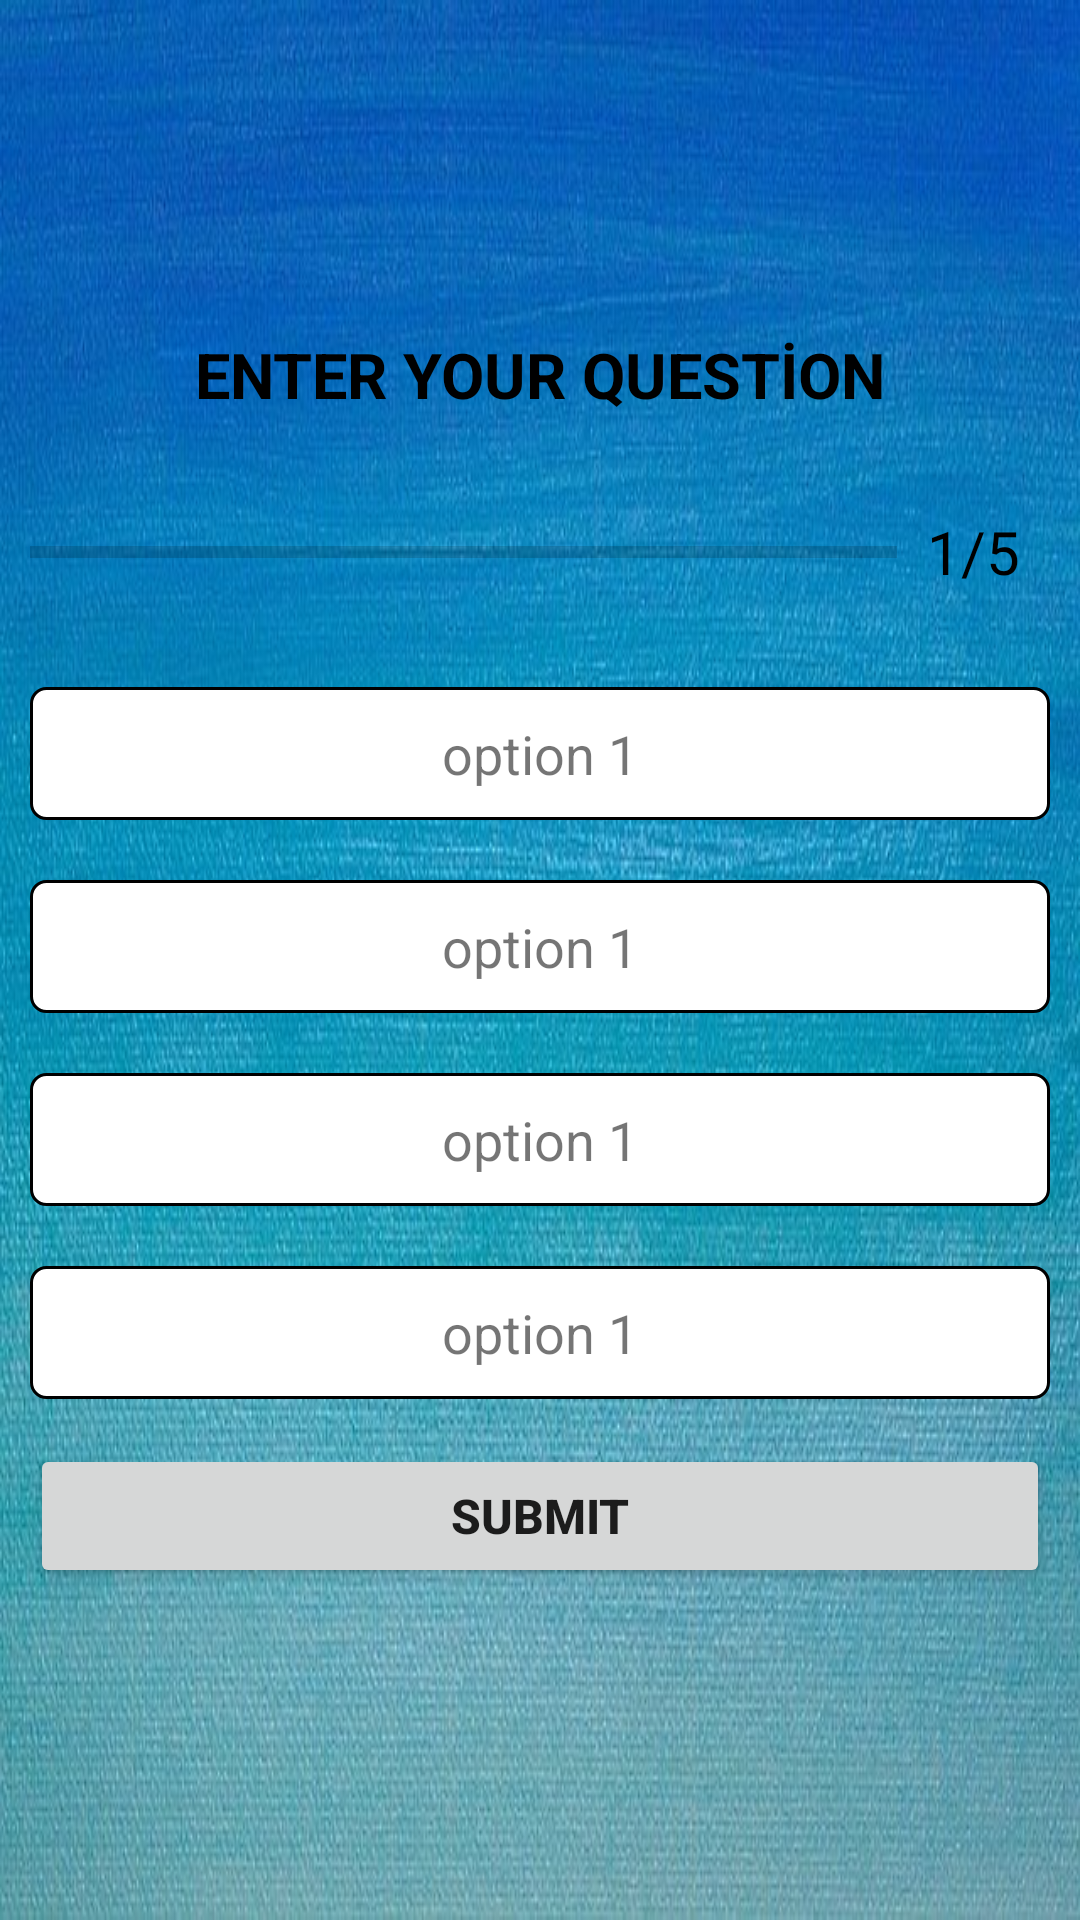

Android layout source for this screen:
<!-- AndroidManifest.xml: application theme Theme.GramerApp -->
<!-- res/layout/fragment_question.xml -->
<?xml version="1.0" encoding="utf-8"?>
<LinearLayout xmlns:android="http://schemas.android.com/apk/res/android"
    xmlns:app="http://schemas.android.com/apk/res-auto"
    xmlns:tools="http://schemas.android.com/tools"
    android:layout_width="match_parent"
    android:layout_height="match_parent"
    android:gravity="center"
    android:orientation="vertical"
    android:background="@drawable/backgroundd"
    android:padding="10dp"
    tools:context=".view.QuestionFragment">


    <TextView
        android:id="@+id/question_text"
        android:layout_width="match_parent"
        android:layout_height="wrap_content"
        android:gravity="center"
        android:text="ENTER YOUR QUESTİON"
        android:textColor="@color/black"
        android:textSize="21sp"
        android:textStyle="bold"></TextView>

    <LinearLayout
        android:layout_width="match_parent"
        android:layout_height="wrap_content"
        android:layout_marginTop="20dp"
        android:gravity="center_vertical"
        android:orientation="horizontal">

        <ProgressBar
            android:id="@+id/progress_bar"
            style="?android:progressBarStyleHorizontal"
            android:layout_width="0dp"
            android:layout_height="wrap_content"
            android:layout_weight="1"
            android:max="5"
            android:minHeight="50dp"
            android:progress="0"></ProgressBar>

        <TextView
            android:id="@+id/progress_text"
            android:layout_width="wrap_content"
            android:layout_height="wrap_content"
            android:padding="10dp"
            android:text="1/5"
            android:textColor="@color/black"
            android:textSize="20dp"></TextView>

    </LinearLayout>

    <TextView
        android:id="@+id/opt_1"
        android:layout_width="match_parent"
        android:layout_height="wrap_content"
        android:layout_marginTop="20dp"
        android:background="@drawable/question_option"
        android:gravity="center"
        android:padding="10dp"
        android:text="option 1"
        android:textSize="18sp"></TextView>

    <TextView
        android:id="@+id/opt_2"
        android:layout_width="match_parent"
        android:layout_height="wrap_content"
        android:layout_marginTop="20dp"
        android:background="@drawable/question_option"
        android:gravity="center"
        android:padding="10dp"
        android:text="option 1"
        android:textSize="18sp"></TextView>

    <TextView
        android:id="@+id/opt_3"
        android:layout_width="match_parent"
        android:layout_height="wrap_content"
        android:layout_marginTop="20dp"
        android:background="@drawable/question_option"
        android:gravity="center"
        android:padding="10dp"
        android:text="option 1"
        android:textSize="18sp"></TextView>

    <TextView
        android:id="@+id/opt_4"
        android:layout_width="match_parent"
        android:layout_height="wrap_content"
        android:layout_marginTop="20dp"
        android:background="@drawable/question_option"
        android:gravity="center"
        android:padding="10dp"
        android:text="option 1"
        android:textSize="18sp"></TextView>

    <Button
        android:id="@+id/submit"
        android:layout_width="match_parent"
        android:layout_height="wrap_content"
        android:layout_marginTop="15dp"
        android:text="submit"
        android:textSize="16sp"
        android:textStyle="bold"></Button>


</LinearLayout>
<!-- resources referenced by this layout -->
<resources>
  <!-- drawable backgroundd: jpg bitmap (drawable, 77255 bytes) -->
  <!-- drawable question_option (drawable) -->
  <?xml version="1.0" encoding="utf-8"?>
  <shape xmlns:android="http://schemas.android.com/apk/res/android"
      android:shape="rectangle">
  
      <stroke android:color="@color/black"
          android:width="1dp"></stroke>
  
      <solid android:color="@color/white"></solid>
      <corners android:radius="5dp"></corners>
  </shape>
  <style name="Theme.GramerApp" parent="Theme.MaterialComponents.DayNight.NoActionBar">
          
          <item name="colorPrimary">#3393E6</item>
          <item name="colorPrimaryVariant">#0078DF</item>
          <item name="colorOnPrimary">@color/white</item>
          
          <item name="colorSecondary">@color/teal_200</item>
          <item name="colorSecondaryVariant">@color/teal_700</item>
          <item name="colorOnSecondary">@color/black</item>
          
          <item name="android:statusBarColor" tools:targetApi="l">?attr/colorPrimaryVariant</item>
          
      </style>
  <!-- not gathered from this repository: default colours our renderer supplied (Android Studio template values) -->
  <color name="teal_200">#FF03DAC5</color>
  <color name="teal_700">#FF018786</color>
  <color name="black">#FF000000</color>
  <color name="white">#FFFFFFFF</color>
</resources>
